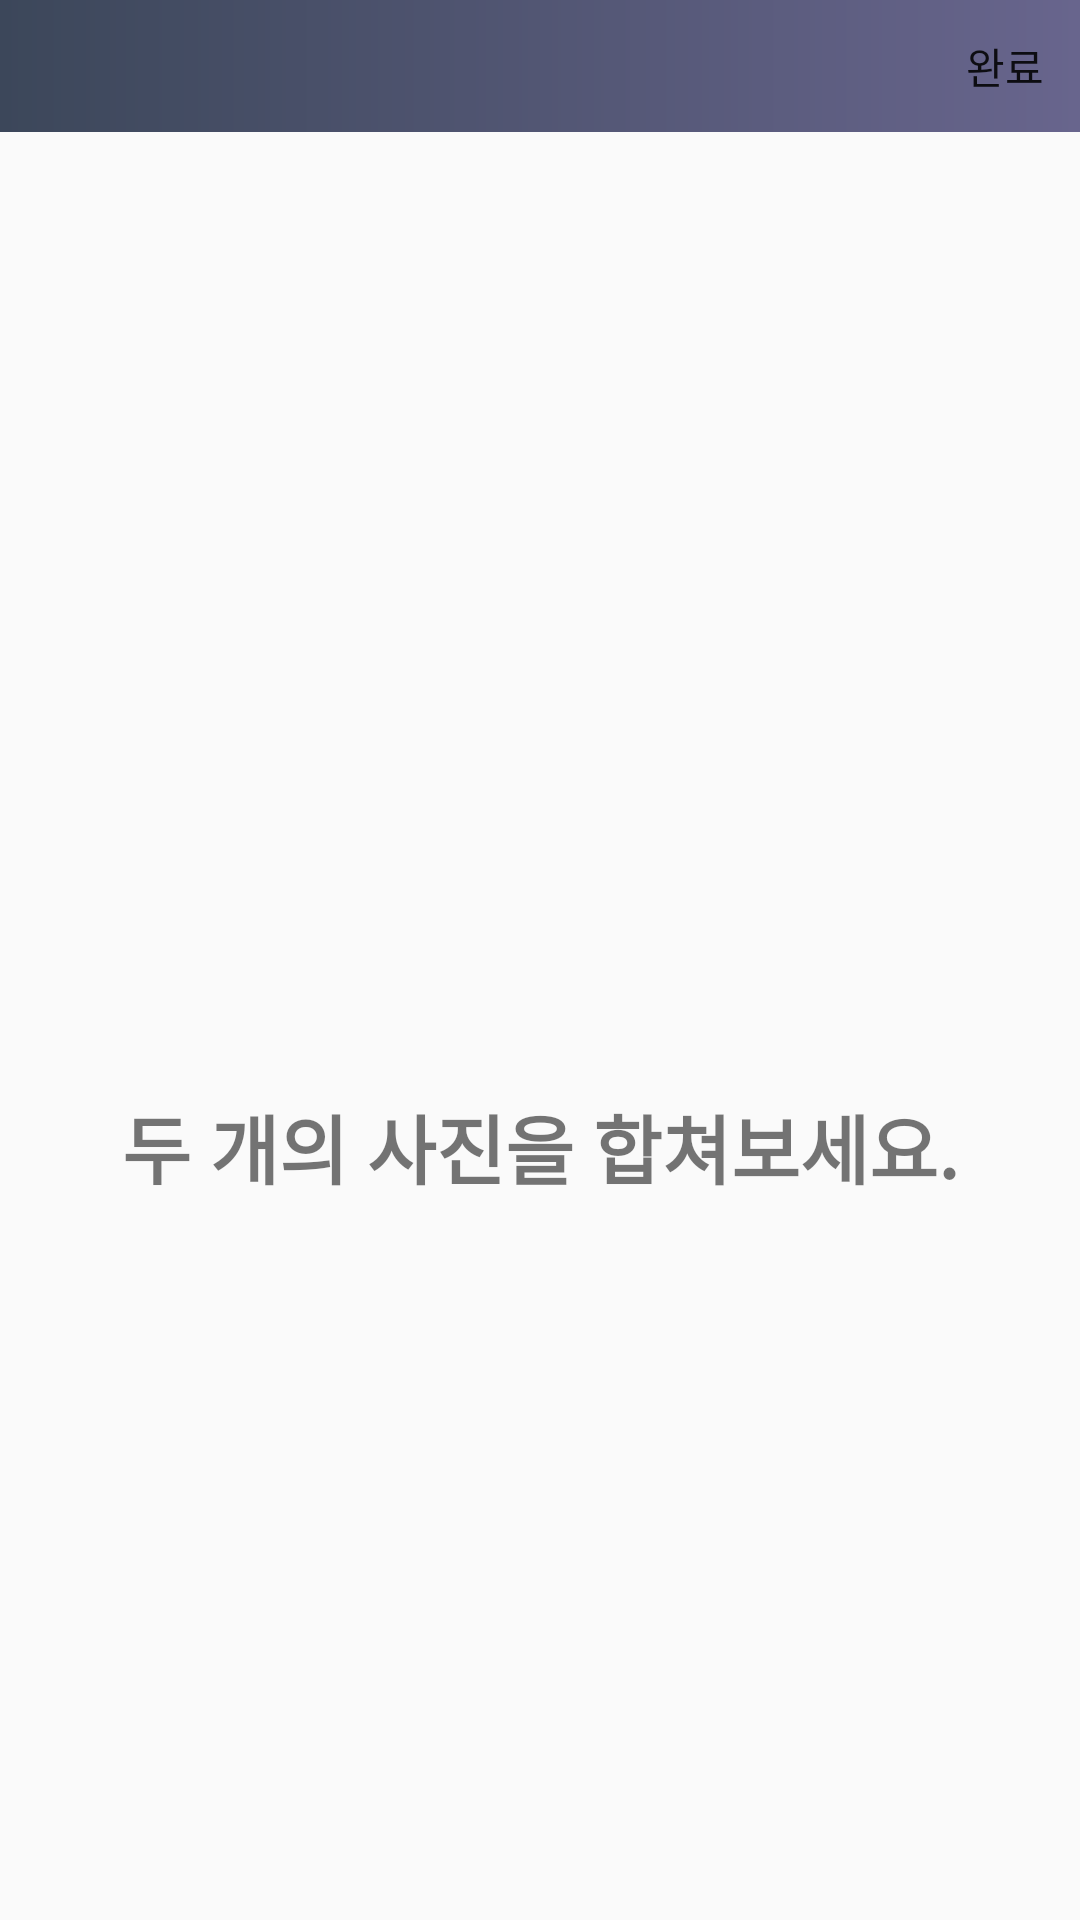

Layout XML and referenced resources for this Android screen:
<!-- AndroidManifest.xml: application theme Theme.JustTakeAnyPicture -->
<!-- res/layout/activity_add_photo.xml -->
<?xml version="1.0" encoding="utf-8"?>
<layout>
    <data>
        <import type="android.view.View"/>
        <variable
            name="viewModel"
            type="com.example.justtakeanypicture.viewModel.AddPhotoViewModel" />
    </data>
    <LinearLayout
        xmlns:android="http://schemas.android.com/apk/res/android"
        android:layout_width="match_parent"
        android:layout_height="match_parent"
        android:orientation="vertical"
        xmlns:app="http://schemas.android.com/apk/res-auto">
        <androidx.appcompat.widget.Toolbar
            android:id="@+id/gallery_post_toolbar"
            android:layout_width="match_parent"
            android:layout_height="44dp"
            app:layout_constraintEnd_toEndOf="parent"
            app:layout_constraintStart_toStartOf="parent"
            app:layout_constraintTop_toTopOf="parent"
            android:background="@drawable/main_toolbar"
            app:menu="@menu/gallery_post_menu">
        </androidx.appcompat.widget.Toolbar>
        <LinearLayout
            android:layout_width="match_parent"
            android:layout_height="wrap_content"
            android:layout_marginTop="150sp"
            android:gravity="center"
            android:orientation="horizontal">
            <ImageView
                android:id="@+id/first_image"
                android:layout_width="150sp"
                android:layout_height="150sp"
                android:layout_weight="1"
                android:onClick="@{() -> viewModel.firstImage()}"
                android:src="@drawable/splash_logo"/>
            <ImageView
                android:layout_width="50sp"
                android:layout_height="50sp"
                android:layout_weight="1"
                android:layout_gravity="center"
                android:src="@drawable/ic_baseline_add_24"/>
            <ImageView
                android:id="@+id/second_image"
                android:layout_width="150sp"
                android:layout_height="150sp"
                android:layout_weight="1"
                android:onClick="@{() -> viewModel.secondImage()}"
                android:src="@drawable/splash_logo"/>
        </LinearLayout>
        <TextView
            android:layout_width="match_parent"
            android:layout_height="wrap_content"
            android:textSize="25sp"
            android:gravity="center"
            android:text="두 개의 사진을 합쳐보세요."
            android:textStyle="bold"
            android:layout_margin="20sp"/>
    </LinearLayout>
</layout>
<!-- resources referenced by this layout -->
<resources>
  <!-- drawable main_toolbar (drawable) -->
  <?xml version="1.0" encoding="utf-8"?>
  <shape xmlns:android="http://schemas.android.com/apk/res/android"
      android:shape="rectangle">
      <size
          android:width="@dimen/onboarding_button_width"
          android:height="@dimen/onboarding_button_height" />
      <gradient
          android:startColor="@color/login_button_start"
          android:endColor="@color/login_button_end"
          android:angle="0"/>
  </shape>
  <style name="Theme.JustTakeAnyPicture" parent="Theme.AppCompat.Light.NoActionBar">
          
          <item name="colorPrimary">@color/purple_500</item>
          <item name="colorPrimaryVariant">@color/purple_700</item>
          <item name="colorOnPrimary">@color/white</item>
          
          <item name="colorSecondary">@color/teal_200</item>
          <item name="colorSecondaryVariant">@color/teal_700</item>
          <item name="colorOnSecondary">@color/black</item>
          
          <item name="android:statusBarColor" tools:targetApi="l">?attr/colorPrimaryVariant</item>
          
      </style>
  <dimen name="onboarding_button_width">278dp</dimen>
  <dimen name="onboarding_button_height">46dp</dimen>
  <color name="login_button_start">#3C475A</color>
  <color name="login_button_end">#68658D</color>
  <color name="purple_500">#FF6200EE</color>
  <color name="purple_700">#FF3700B3</color>
  <color name="white">#FFFFFFFF</color>
  <color name="teal_200">#FF03DAC5</color>
  <color name="teal_700">#FF018786</color>
  <color name="black">#FF000000</color>
</resources>
